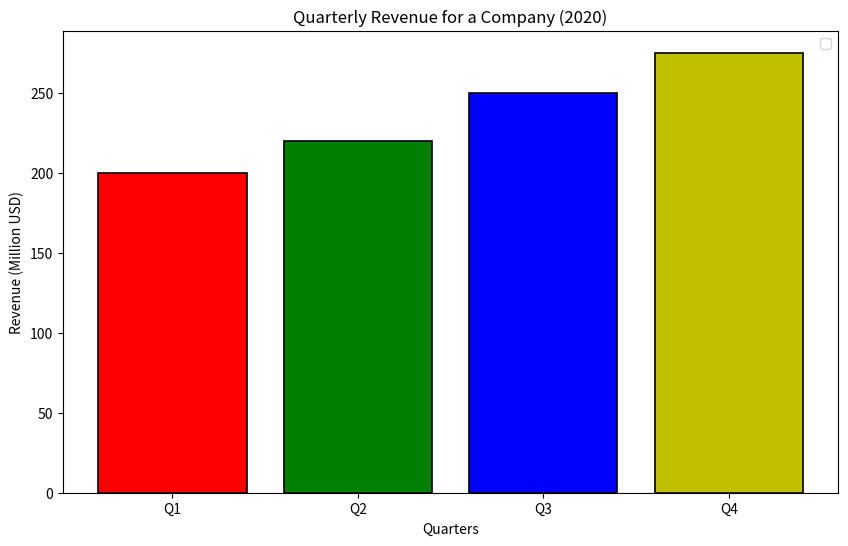

The script that saved this image:

# Bar chart

import matplotlib.pyplot as plt


# Quarterly revenue for a company in the year 2020 (in million USD)
quarters = ['Q1', 'Q2', 'Q3', 'Q4']
revenue = [200, 220, 250, 275]

plt.figure(figsize=(10, 6))
plt.bar(quarters, revenue, color=['r', 'g', 'b', 'y'], edgecolor='black', linewidth=1.2)
plt.xlabel('Quarters')
plt.ylabel('Revenue (Million USD)')
plt.title('Quarterly Revenue for a Company (2020)')
plt.legend()
plt.show()

